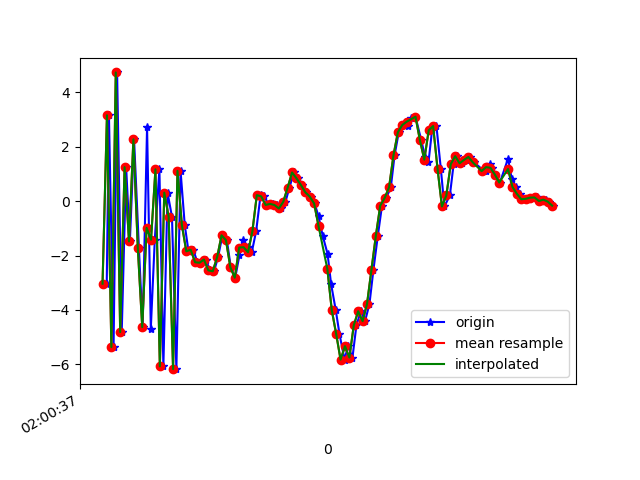

The table this chart was drawn from, first rows:
1617760837579, 456474216173393, -3.0365338, -1.0135534, -7.3312664
1617760837589, 456474235404163, 3.16, 0.2023, 5.678
1617760837610, 456474254634933, -5.371, -1.284, -3.142
1617760837626, 456474273865703, 4.737, 0.3422, -0.008137
1617760837647, 456474293096473, -4.818, -1.225, 3.976
1617760837667, 456474312327243, 1.252, 0.1709, -6.487
1617760837684, 456474331558013, -1.482, -0.5584, 8.584
1617760837703, 456474350788783, 2.275, 0.3165, -5.521
1617760837725, 456474370019553, -1.72, -0.439, 8.456
1617760837742, 456474389250323, -4.635, -0.4431, -6.508
1617760837762, 456474408481093, 2.726, 0.681, 1.502
1617760837779, 456474427711863, -4.688, -0.9879, 5.041
1617760837797, 456474446942633, -1.42, -0.1719, -7.596
1617760837818, 456474466173403, 1.172, 0.6526, 6.216
1617760837836, 456474485404173, -6.08, -0.8158, 1.132
1617760837855, 456474504634943, 0.3133, 0.5912, -5.925
1617760837875, 456474523865713, -0.5763, 0.2403, 8.074
1617760837895, 456474543096483, -6.183, -0.5268, -2.344
1617760837914, 456474562327253, 1.114, 1.088, -4.252
1617760837933, 456474581558023, -0.8787, 0.6389, 6.983
1617760837950, 456474600788793, -1.846, 0.3544, 3.028
1617760837972, 456474620019563, -1.79, 0.648, 1.372
1617760837990, 456474639250333, -2.248, 0.8733, 0.3947
1617760838009, 456474658481103, -2.266, 1.021, 0.36
1617760838028, 456474677711873, -2.149, 1.512, 0.4706
1617760838048, 456474696942643, -2.546, 2.122, 0.6126
1617760838066, 456474716173413, -2.581, 2.65, -0.1507
1617760838084, 456474735404183, -2.062, 3.231, -0.7858
1617760838104, 456474754634953, -1.257, 3.783, 0.04083
1617760838124, 456474773865723, -1.436, 3.887, 1.583
1617760838142, 456474793096493, -2.435, 3.541, 1.137
1617760838162, 456474812327263, -2.818, 2.025, 0.8776
1617760838181, 456474831680063, -1.994, 0.683, 1.108
1617760838199, 456474850910833, -1.42, -0.009223, 1.699
1617760838218, 456474870141603, -1.693, 0.6424, 1.455
1617760838237, 456474889372373, -1.882, 0.4701, 0.6431
1617760838257, 456474908603143, -1.104, -1.263, -0.4198
1617760838277, 456474927833913, 0.2209, -3.387, 0.395
1617760838294, 456474947064683, 0.1755, -3.898, 1.403
1617760838314, 456474966295453, -0.1399, -2.442, 0.7886
1617760838333, 456474985526223, -0.09926, -1.387, -0.1349
1617760838351, 456475004756993, -0.1422, -1.272, -0.3417
1617760838371, 456475023987763, -0.2698, -0.808, -0.9902
1617760838390, 456475043218533, -0.02521, -0.03268, -3.338
1617760838408, 456475062449303, 0.5012, -0.01581, -4.902
1617760838428, 456475081680073, 1.055, -0.6745, -4.381
1617760838447, 456475100910843, 0.8414, -1.362, -4.558
1617760838466, 456475120141613, 0.5951, -1.592, -4.751
1617760838484, 456475139372383, 0.3282, -0.6879, -4.539
1617760838504, 456475158603153, 0.1696, -0.2029, -5.371
1617760838522, 456475177833923, -0.08524, 0.2794, -5.531
1617760838540, 456475197064693, -0.5533, -0.02423, -5.253
1617760838559, 456475216295463, -1.277, -0.5981, -4.686
1617760838581, 456475235526233, -1.938, -0.03099, -3.519
1617760838597, 456475254757003, -3.049, 0.2176, -2.148
1617760838618, 456475273987773, -4.003, -0.3521, -1.502
1617760838635, 456475293218543, -4.882, -0.7342, 2.501
1617760838658, 456475312449313, -5.831, 1.641, 8.192
1617760838674, 456475331680083, -5.336, 3.409, 11.29
1617760838694, 456475350910853, -5.755, 1.394, 12.27
1617760838712, 456475370141623, -4.566, 0.1796, 11.97
... 46 more rows
